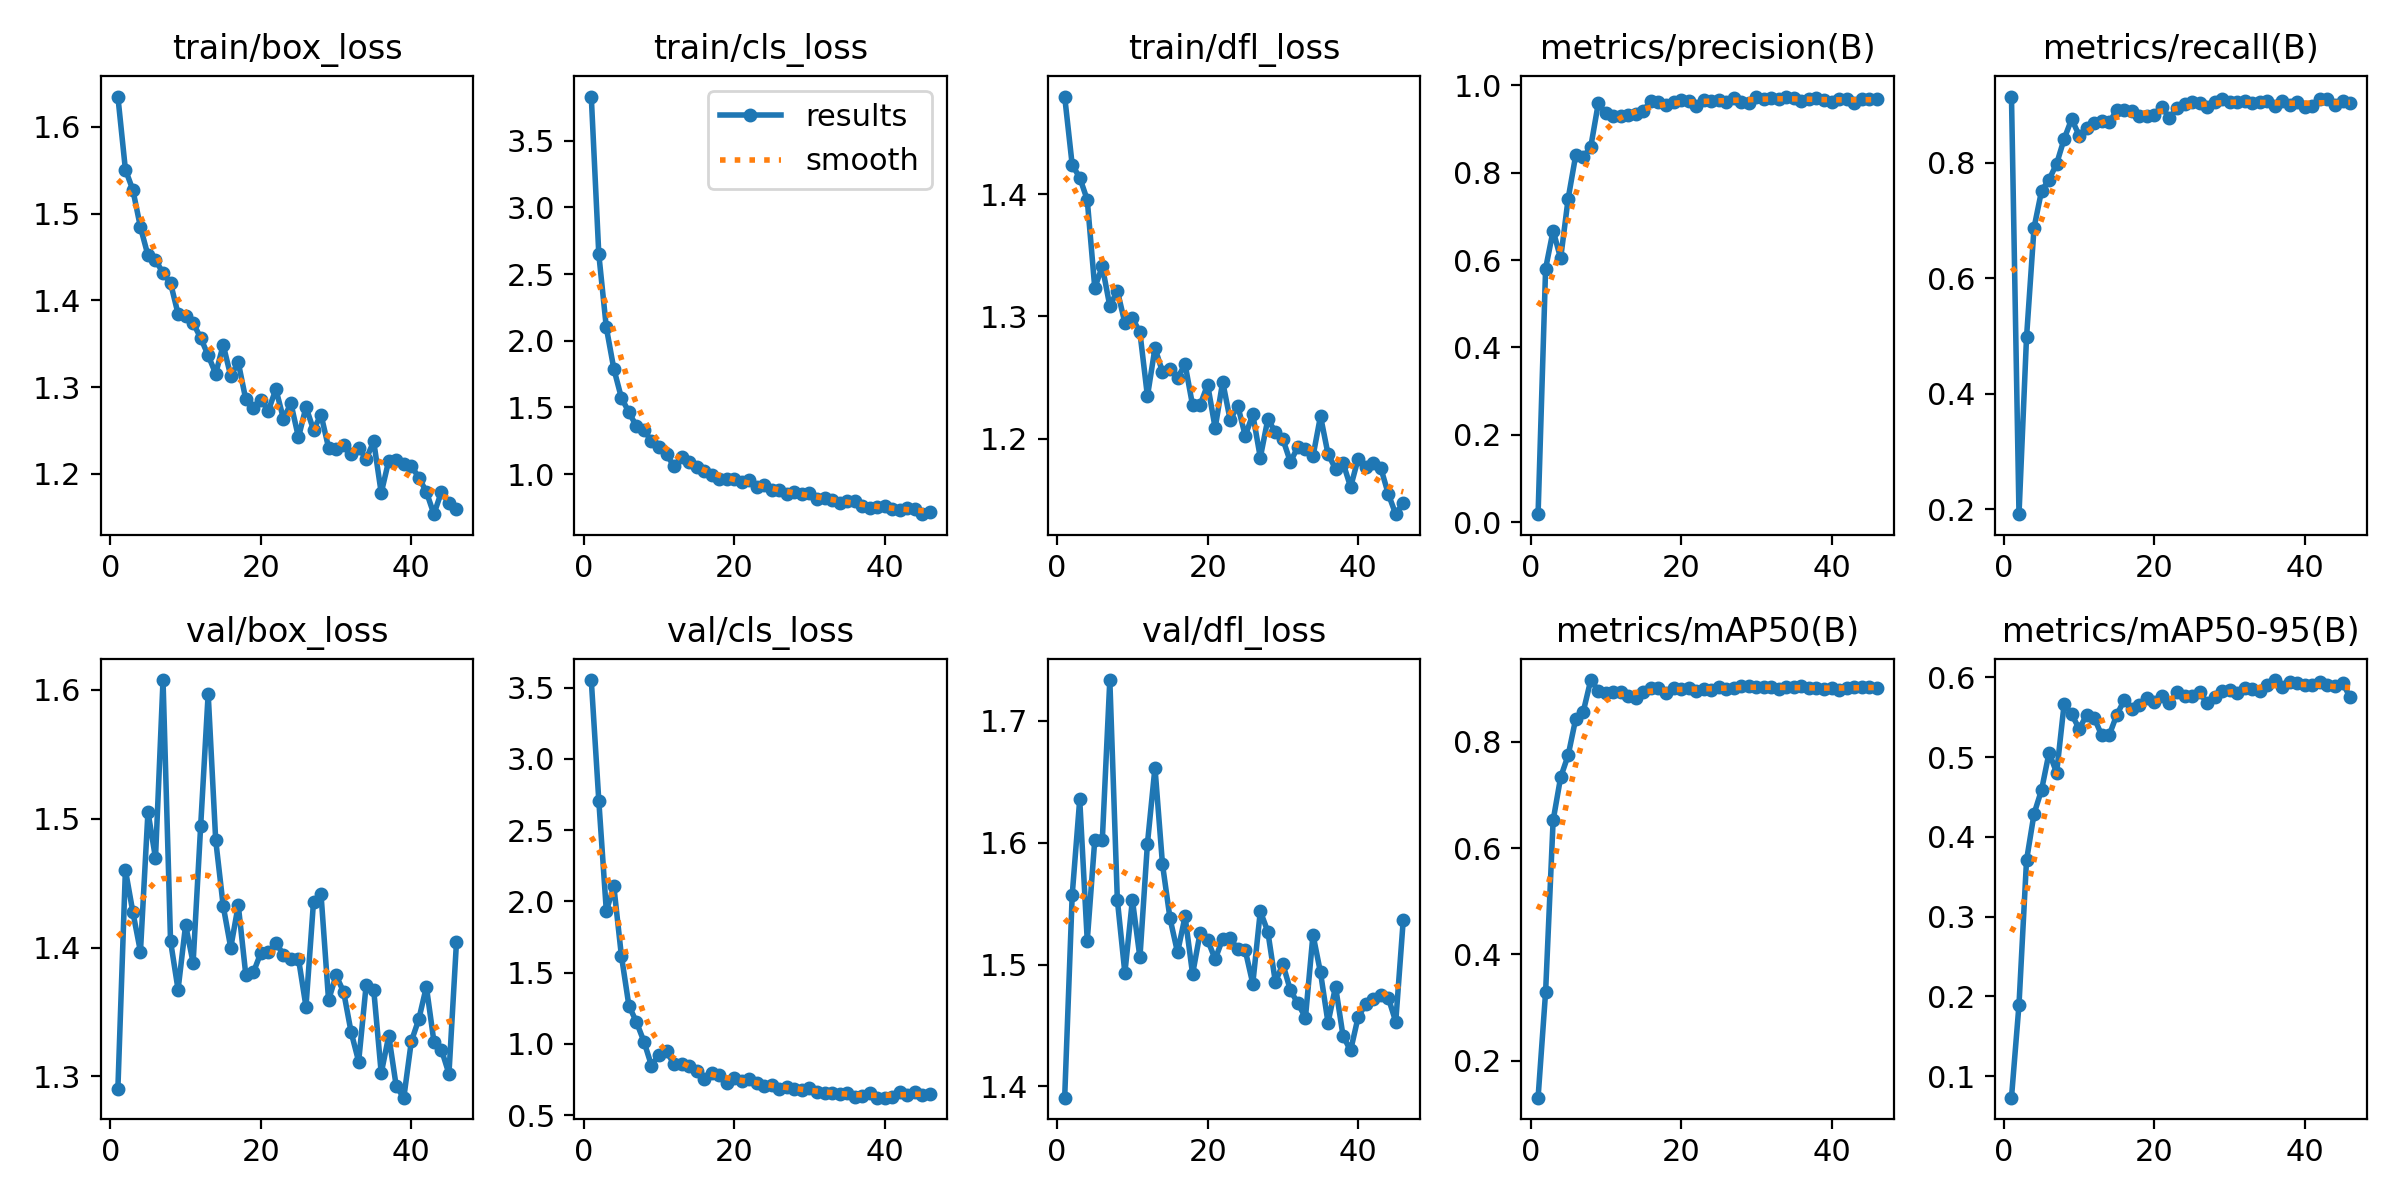

The table this chart was drawn from, first rows:
epoch, time, train/box_loss, train/cls_loss, train/dfl_loss, metrics/precision(B), metrics/recall(B), metrics/mAP50(B), metrics/mAP50-95(B), val/box_loss, val/cls_loss, val/dfl_loss, lr/pg0, lr/pg1, lr/pg2
1, 13.11, 1.635, 3.832, 1.48, 0.01809, 0.9146, 0.1308, 0.07307, 1.29, 3.552, 1.391, 0.0001812, 0.0001812, 0.0001812
2, 23.33, 1.551, 2.65, 1.424, 0.5803, 0.1915, 0.3292, 0.1898, 1.46, 2.707, 1.557, 0.0003651, 0.0003651, 0.0003651
3, 34.65, 1.527, 2.1, 1.413, 0.6675, 0.4976, 0.6519, 0.3705, 1.427, 1.933, 1.636, 0.0005452, 0.0005452, 0.0005452
4, 43.67, 1.484, 1.79, 1.395, 0.6038, 0.6875, 0.7332, 0.4289, 1.397, 2.105, 1.52, 0.0006064, 0.0006064, 0.0006064
5, 53.47, 1.452, 1.573, 1.323, 0.7409, 0.7516, 0.7744, 0.4589, 1.505, 1.62, 1.602, 0.0006002, 0.0006002, 0.0006002
6, 63.63, 1.447, 1.465, 1.341, 0.8397, 0.7709, 0.8428, 0.5057, 1.469, 1.268, 1.602, 0.0005941, 0.0005941, 0.0005941
7, 73.57, 1.431, 1.359, 1.308, 0.8353, 0.7982, 0.856, 0.4803, 1.608, 1.154, 1.734, 0.0005879, 0.0005879, 0.0005879
8, 82.41, 1.42, 1.327, 1.321, 0.859, 0.8412, 0.9158, 0.5668, 1.405, 1.017, 1.553, 0.0005817, 0.0005817, 0.0005817
9, 92.5, 1.385, 1.25, 1.295, 0.9586, 0.8757, 0.8961, 0.5537, 1.367, 0.848, 1.493, 0.0005755, 0.0005755, 0.0005755
10, 102.6, 1.382, 1.201, 1.299, 0.9358, 0.8471, 0.8924, 0.5353, 1.417, 0.9256, 1.553, 0.0005693, 0.0005693, 0.0005693
11, 112.5, 1.374, 1.15, 1.287, 0.9288, 0.861, 0.8937, 0.553, 1.388, 0.9494, 1.506, 0.0005631, 0.0005631, 0.0005631
12, 121.2, 1.357, 1.058, 1.235, 0.93, 0.8695, 0.894, 0.5488, 1.494, 0.8565, 1.599, 0.0005569, 0.0005569, 0.0005569
13, 131.2, 1.337, 1.131, 1.274, 0.9312, 0.8716, 0.8861, 0.5273, 1.597, 0.8613, 1.662, 0.0005508, 0.0005508, 0.0005508
14, 141.3, 1.316, 1.089, 1.255, 0.9338, 0.8698, 0.8829, 0.5277, 1.483, 0.8455, 1.582, 0.0005446, 0.0005446, 0.0005446
15, 151.2, 1.349, 1.051, 1.257, 0.9424, 0.8917, 0.8932, 0.5531, 1.432, 0.8081, 1.538, 0.0005384, 0.0005384, 0.0005384
16, 160, 1.313, 1.026, 1.25, 0.9643, 0.8915, 0.9015, 0.5716, 1.4, 0.7539, 1.51, 0.0005322, 0.0005322, 0.0005322
17, 170.2, 1.329, 0.9941, 1.261, 0.9627, 0.89, 0.9016, 0.5607, 1.433, 0.7929, 1.539, 0.000526, 0.000526, 0.000526
18, 180.1, 1.286, 0.961, 1.227, 0.9549, 0.8814, 0.8921, 0.5659, 1.379, 0.7808, 1.492, 0.0005198, 0.0005198, 0.0005198
19, 189.6, 1.276, 0.9603, 1.228, 0.9617, 0.8818, 0.9006, 0.5736, 1.381, 0.7286, 1.526, 0.0005136, 0.0005136, 0.0005136
20, 198.7, 1.286, 0.9611, 1.244, 0.9658, 0.8824, 0.8994, 0.569, 1.396, 0.7602, 1.52, 0.0005074, 0.0005074, 0.0005074
21, 208.7, 1.273, 0.9431, 1.209, 0.9651, 0.8963, 0.9015, 0.5764, 1.396, 0.7429, 1.504, 0.0005012, 0.0005012, 0.0005012
22, 218.7, 1.298, 0.9557, 1.247, 0.9539, 0.8775, 0.895, 0.5675, 1.404, 0.7548, 1.521, 0.0004951, 0.0004951, 0.0004951
23, 228.2, 1.264, 0.9069, 1.215, 0.9667, 0.8953, 0.8985, 0.5817, 1.394, 0.7272, 1.522, 0.0004889, 0.0004889, 0.0004889
24, 237.5, 1.281, 0.919, 1.227, 0.9646, 0.9019, 0.8976, 0.5767, 1.391, 0.7021, 1.513, 0.0004827, 0.0004827, 0.0004827
25, 247.5, 1.242, 0.8777, 1.202, 0.966, 0.9052, 0.9031, 0.577, 1.391, 0.7126, 1.512, 0.0004765, 0.0004765, 0.0004765
26, 257.6, 1.277, 0.8816, 1.22, 0.9629, 0.9027, 0.8985, 0.581, 1.354, 0.6856, 1.484, 0.0004703, 0.0004703, 0.0004703
27, 267.5, 1.251, 0.8482, 1.185, 0.9716, 0.8961, 0.9, 0.5679, 1.436, 0.6967, 1.544, 0.0004641, 0.0004641, 0.0004641
28, 276.8, 1.268, 0.8627, 1.216, 0.9626, 0.9054, 0.9049, 0.5755, 1.441, 0.6838, 1.527, 0.0004579, 0.0004579, 0.0004579
29, 286.7, 1.23, 0.851, 1.206, 0.9595, 0.9098, 0.9044, 0.5828, 1.359, 0.6779, 1.486, 0.0004518, 0.0004518, 0.0004518
30, 296.9, 1.229, 0.8606, 1.2, 0.9744, 0.9045, 0.9033, 0.5841, 1.378, 0.6894, 1.5, 0.0004456, 0.0004456, 0.0004456
31, 306.5, 1.233, 0.8102, 1.181, 0.9681, 0.9043, 0.902, 0.5799, 1.366, 0.6609, 1.479, 0.0004394, 0.0004394, 0.0004394
32, 315.3, 1.223, 0.8225, 1.194, 0.9717, 0.9069, 0.9036, 0.5868, 1.334, 0.6564, 1.468, 0.0004332, 0.0004332, 0.0004332
33, 325.1, 1.23, 0.8064, 1.191, 0.9685, 0.9042, 0.8987, 0.5855, 1.312, 0.6576, 1.456, 0.000427, 0.000427, 0.000427
34, 335, 1.217, 0.7853, 1.186, 0.9741, 0.9059, 0.9025, 0.5831, 1.371, 0.6503, 1.525, 0.0004208, 0.0004208, 0.0004208
35, 343.9, 1.238, 0.8007, 1.219, 0.9702, 0.9076, 0.9023, 0.5903, 1.367, 0.6571, 1.494, 0.0004146, 0.0004146, 0.0004146
36, 353.5, 1.178, 0.802, 1.188, 0.9643, 0.8976, 0.9038, 0.5966, 1.302, 0.6253, 1.452, 0.0004084, 0.0004084, 0.0004084
37, 363.1, 1.215, 0.7578, 1.176, 0.9682, 0.9076, 0.9002, 0.5877, 1.332, 0.6316, 1.482, 0.0004022, 0.0004022, 0.0004022
38, 372.8, 1.216, 0.7453, 1.18, 0.9717, 0.9004, 0.9016, 0.5939, 1.292, 0.6532, 1.441, 0.0003961, 0.0003961, 0.0003961
39, 381.6, 1.211, 0.7508, 1.161, 0.9671, 0.9054, 0.8988, 0.593, 1.283, 0.6229, 1.43, 0.0003899, 0.0003899, 0.0003899
40, 391.5, 1.209, 0.7604, 1.184, 0.963, 0.8958, 0.9006, 0.5902, 1.327, 0.6237, 1.457, 0.0003837, 0.0003837, 0.0003837
41, 401.5, 1.196, 0.737, 1.177, 0.968, 0.8985, 0.8972, 0.59, 1.344, 0.6287, 1.467, 0.0003775, 0.0003775, 0.0003775
42, 411.3, 1.179, 0.7335, 1.18, 0.9682, 0.9104, 0.9007, 0.5946, 1.37, 0.6659, 1.471, 0.0003713, 0.0003713, 0.0003713
43, 420.3, 1.154, 0.7448, 1.177, 0.9606, 0.9111, 0.9023, 0.5901, 1.327, 0.6401, 1.475, 0.0003651, 0.0003651, 0.0003651
44, 430.2, 1.179, 0.7406, 1.155, 0.9683, 0.8995, 0.9028, 0.5887, 1.321, 0.6642, 1.473, 0.0003589, 0.0003589, 0.0003589
45, 440, 1.166, 0.6999, 1.138, 0.9679, 0.9062, 0.903, 0.5929, 1.302, 0.6401, 1.453, 0.0003527, 0.0003527, 0.0003527
46, 448.8, 1.16, 0.7125, 1.148, 0.9696, 0.9029, 0.9015, 0.5752, 1.404, 0.6491, 1.537, 0.0003466, 0.0003466, 0.0003466
